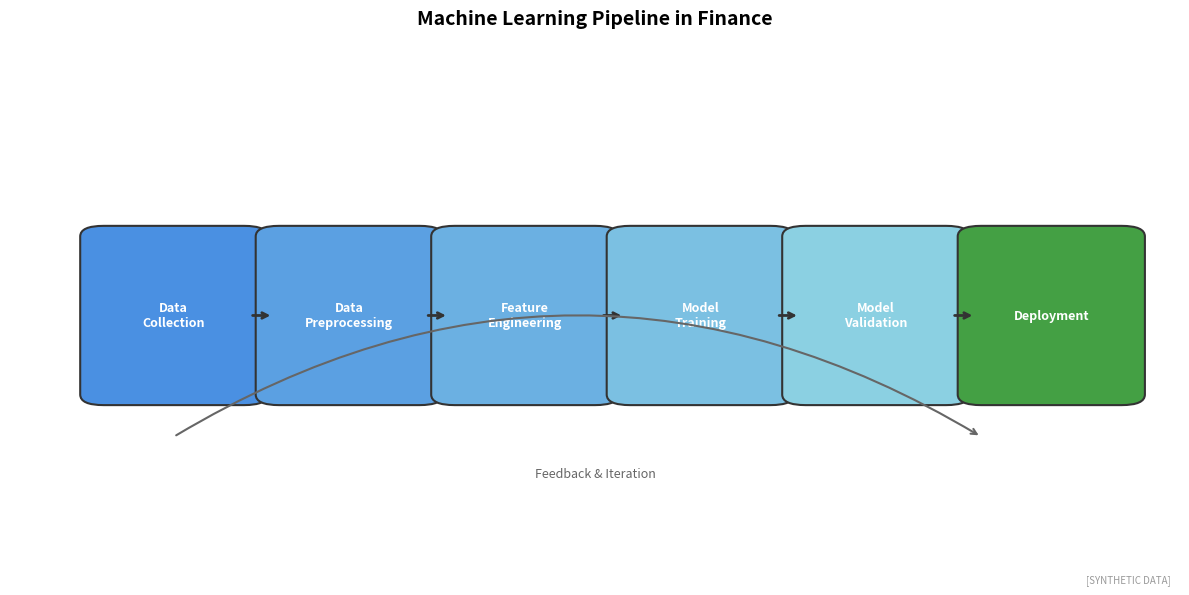

Python code for this plot: (Note: this script raises an exception after producing the figure.)
"""
Machine Learning Pipeline Overview
Shows the typical ML workflow in finance

Output: ml_pipeline.pdf
Module: module_03_ai_ml
Lesson: 25 - Introduction to AI/ML
"""

from pathlib import Path
import matplotlib.pyplot as plt
import matplotlib.patches as mpatches
import numpy as np

CHART_METADATA = {
    'title': 'Machine Learning Pipeline',
    'module': 'module_03_ai_ml',
    'lesson': 25,
    'url': 'https://github.com/Digital-AI-Finance/digital-finance/tree/main/module_03_ai_ml/figures/ml_pipeline'
}

plt.rcParams.update({
    'font.size': 10,
    'axes.labelsize': 10,
})

def create_chart():
    """Create ML pipeline visualization"""
    fig, ax = plt.subplots(figsize=(12, 6))

    # Pipeline stages
    stages = ['Data\nCollection', 'Data\nPreprocessing', 'Feature\nEngineering',
              'Model\nTraining', 'Model\nValidation', 'Deployment']
    colors = ['#4A90E2', '#5BA0E2', '#6BB0E2', '#7BC0E2', '#8BD0E2', '#44A044']

    # Draw boxes
    box_width = 0.12
    box_height = 0.3
    y_center = 0.5

    for i, (stage, color) in enumerate(zip(stages, colors)):
        x = 0.08 + i * 0.15
        rect = mpatches.FancyBboxPatch((x, y_center - box_height/2), box_width, box_height,
                                        boxstyle="round,pad=0.02", facecolor=color,
                                        edgecolor='#333333', linewidth=1.5)
        ax.add_patch(rect)
        ax.text(x + box_width/2, y_center, stage, ha='center', va='center',
                fontsize=9, fontweight='bold', color='white')

        # Draw arrow to next stage
        if i < len(stages) - 1:
            ax.annotate('', xy=(x + box_width + 0.025, y_center),
                       xytext=(x + box_width + 0.005, y_center),
                       arrowprops=dict(arrowstyle='->', color='#333333', lw=2))

    # Add feedback loop
    ax.annotate('', xy=(0.14, y_center - box_height/2 - 0.08),
               xytext=(0.83, y_center - box_height/2 - 0.08),
               arrowprops=dict(arrowstyle='<-', color='#666666', lw=1.5,
                             connectionstyle='arc3,rad=0.3'))
    ax.text(0.5, y_center - box_height/2 - 0.15, 'Feedback & Iteration',
            ha='center', va='center', fontsize=9, color='#666666', style='italic')

    ax.set_xlim(0, 1)
    ax.set_ylim(0, 1)
    ax.axis('off')
    ax.set_title('Machine Learning Pipeline in Finance', fontsize=14, fontweight='bold', pad=20)

    # Synthetic label
    fig.text(0.98, 0.02, '[SYNTHETIC DATA]', fontsize=7, color='#999999',
            ha='right', style='italic')

    plt.tight_layout()

    output_path = Path(__file__).parent / 'ml_pipeline.pdf'
    plt.savefig(output_path, format='pdf', dpi=300, bbox_inches='tight')
    plt.close()
    print(f"Chart saved to: {output_path}")
    return output_path

if __name__ == '__main__':
    create_chart()
